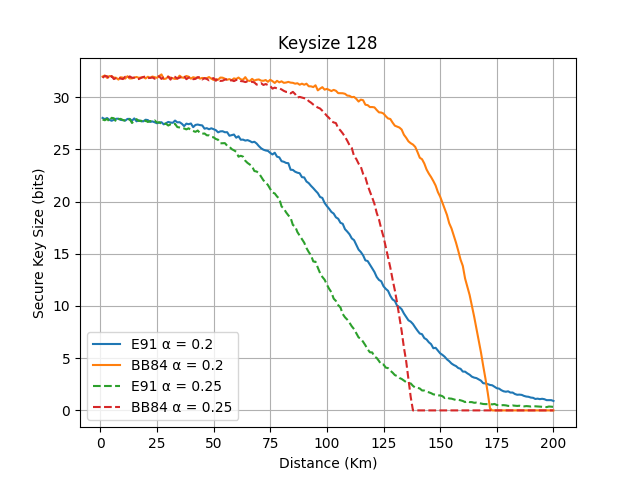

The data file committed next to this chart (first rows):
distance, BB8401, E9101, BB8402, E9102
1, 31.97, 28.01, 27.86, 31.85
2, 32.08, 27.9, 27.79, 32.03
3, 31.85, 28, 27.92, 32
4, 32.02, 27.84, 27.68, 31.74
5, 31.99, 27.74, 28.02, 32.02
6, 31.88, 27.84, 27.98, 31.73
7, 31.86, 27.93, 27.65, 31.83
8, 31.68, 27.94, 27.89, 31.93
9, 31.91, 27.82, 27.92, 31.78
10, 31.87, 27.8, 27.81, 31.73
11, 31.78, 27.75, 27.75, 31.95
12, 32.01, 27.91, 27.73, 31.8
13, 31.79, 27.92, 27.89, 31.98
14, 31.8, 27.74, 27.52, 31.86
15, 31.87, 27.96, 27.73, 31.87
16, 31.93, 27.68, 27.89, 31.74
17, 31.85, 27.78, 27.71, 31.74
18, 31.89, 27.7, 27.75, 31.84
19, 31.92, 27.68, 27.56, 31.93
20, 31.79, 27.84, 27.75, 31.97
21, 31.95, 27.8, 27.62, 31.83
22, 31.85, 27.63, 27.71, 31.84
23, 31.97, 27.68, 27.69, 31.89
24, 31.91, 27.59, 27.77, 31.76
25, 31.85, 27.5, 27.57, 31.99
26, 32.01, 27.57, 27.59, 31.99
27, 32.18, 27.6, 27.46, 31.75
28, 31.74, 27.39, 27.42, 31.89
29, 31.78, 27.5, 27.45, 31.93
30, 31.97, 27.63, 27.28, 31.96
31, 31.86, 27.57, 27.4, 31.68
32, 31.8, 27.54, 27.33, 32.04
33, 31.75, 27.76, 27.44, 31.94
34, 31.77, 27.59, 27.13, 31.78
35, 32.06, 27.6, 27.09, 31.87
36, 31.89, 27.45, 27.03, 31.92
37, 31.85, 27.23, 27.0, 32.04
38, 32.02, 27.46, 26.91, 31.72
39, 31.96, 27.41, 27.02, 31.87
40, 31.77, 27.48, 26.84, 31.86
41, 31.91, 27.13, 26.76, 31.72
42, 31.84, 27.34, 26.68, 31.75
43, 31.91, 27.38, 26.8, 31.9
44, 31.77, 27.32, 26.57, 31.91
45, 31.84, 27.29, 26.49, 31.7
46, 31.8, 26.98, 26.52, 31.82
47, 31.82, 27.03, 26.35, 31.74
48, 31.92, 26.92, 26.34, 31.61
49, 31.77, 27.02, 26.18, 31.77
50, 31.65, 26.93, 26.16, 31.82
51, 31.72, 26.84, 25.99, 31.57
52, 31.66, 26.63, 25.92, 31.79
53, 31.88, 26.72, 25.58, 31.55
54, 31.86, 26.73, 25.59, 31.58
55, 31.76, 26.64, 25.6, 31.68
56, 31.67, 26.64, 25.34, 31.7
57, 31.73, 26.3, 25.25, 31.57
58, 31.62, 26.37, 25.02, 31.62
59, 31.8, 26.42, 24.91, 31.54
60, 31.74, 26.12, 24.77, 31.64
... 140 more rows
